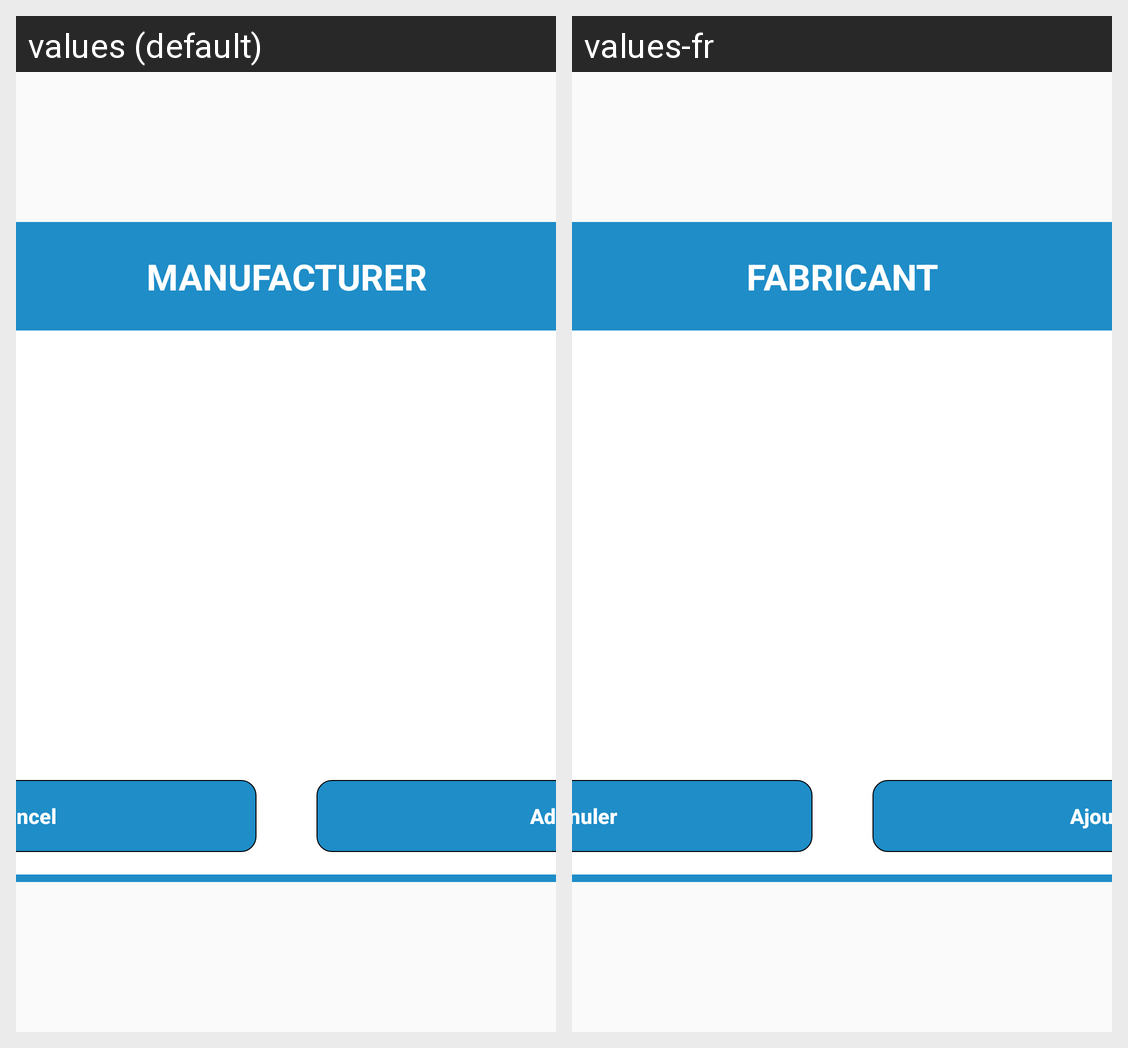

The Android screen above is rendered under two locales of the same app. Produce the string resources it draws, with the default and per-locale values.
Android screen res/layout/dialog_manufacturer.xml rendered under 2 locales, left to right: values (default), values-fr. Device: Nexus 5 (rendered at 1080×1920; each locale shown at half size, 540×960, under a caption strip naming it); theme AppTheme.
Strings drawn on this screen, with the default value and each locale's value (text and hints the layout hard-codes, and strings that could not be matched under every locale, appear in the picture but are not listed):

manufacturer
  values: Manufacturer
  values-fr: Fabricant

cancel
  values: Cancel
  values-fr: Annuler

add
  values: Add
  values-fr: Ajouter
